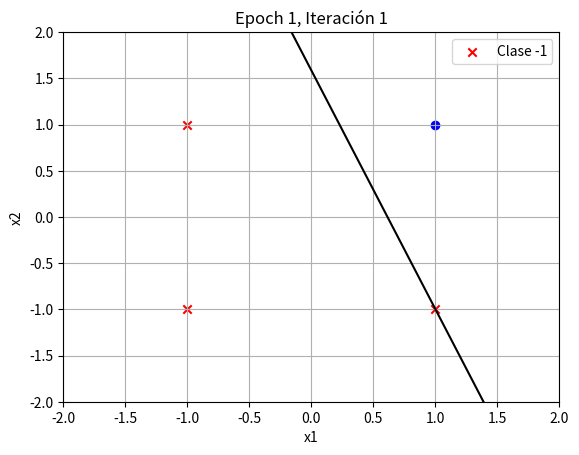
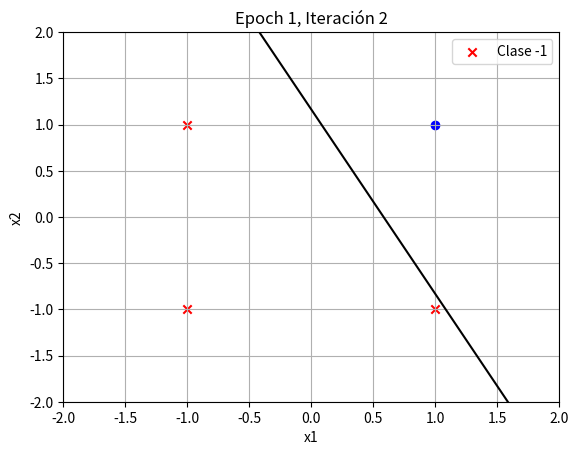
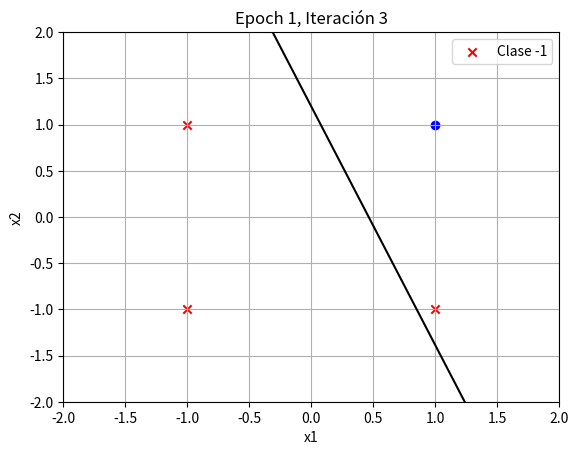
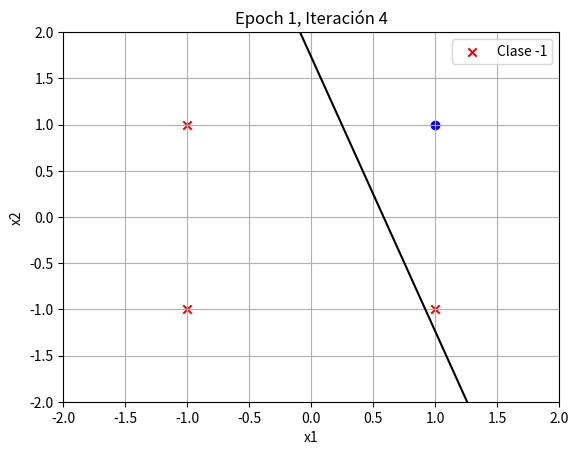
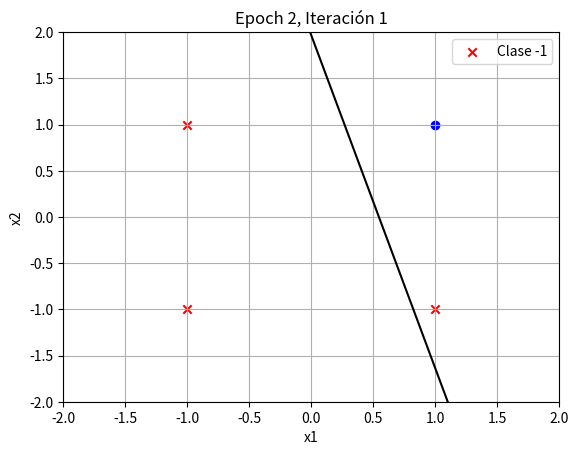
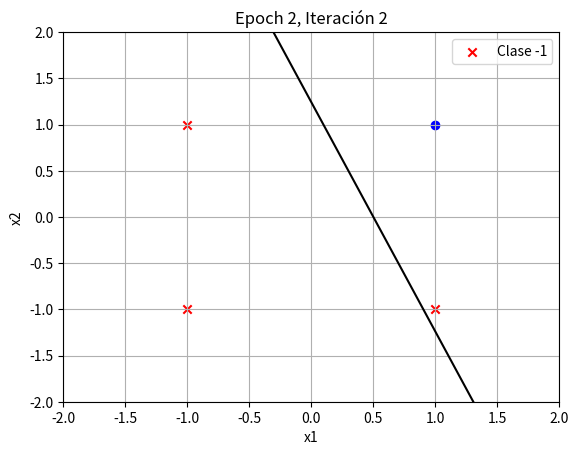
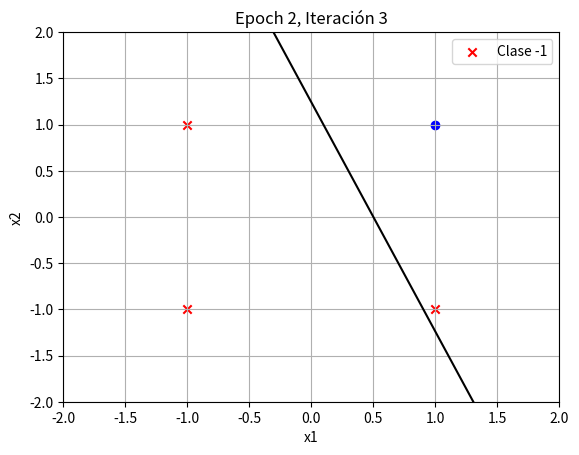
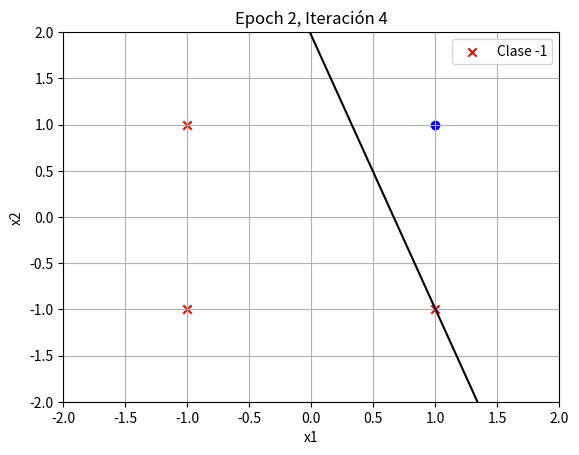
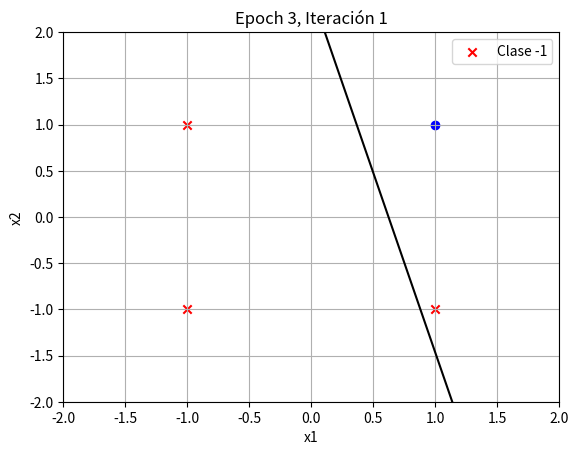
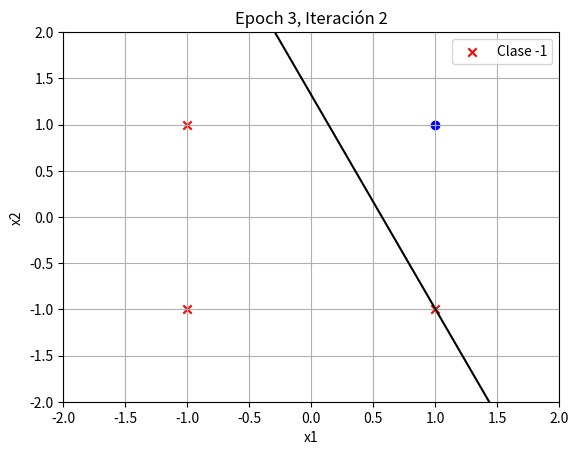
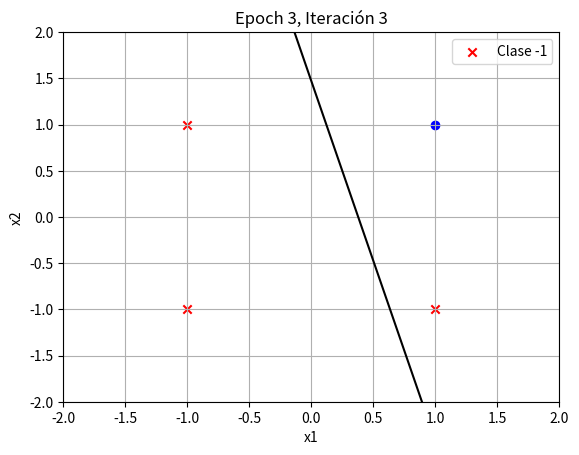
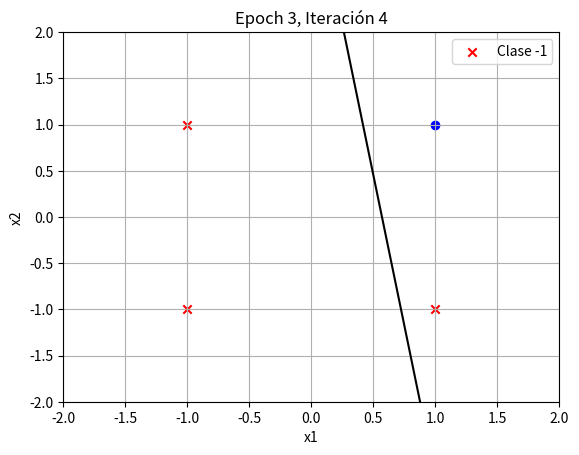
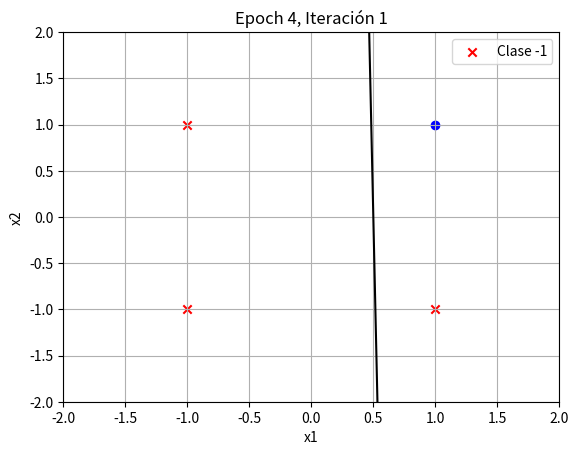
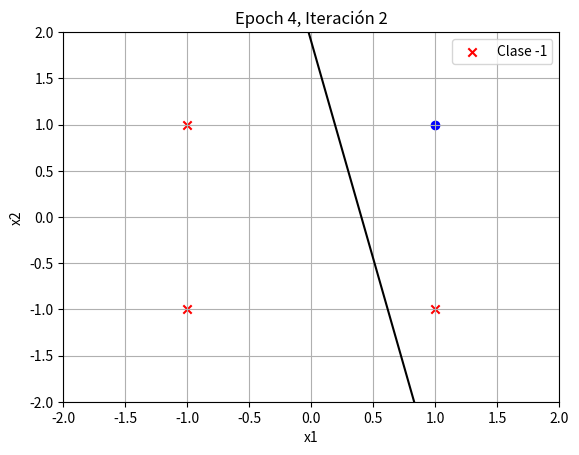
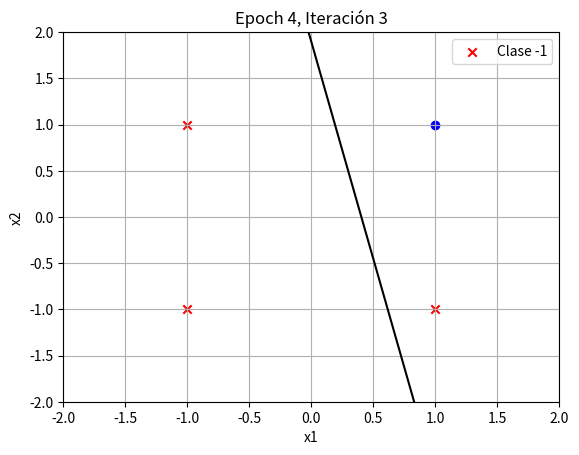
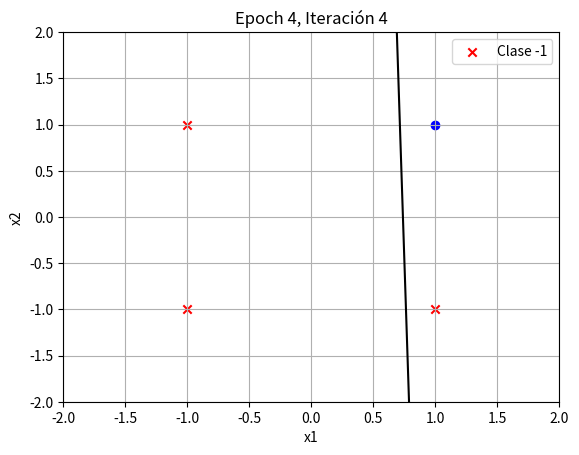

Recreate these plots in Python, in order.
import numpy as np
import matplotlib.pyplot as plt
import os

os.makedirs('results', exist_ok=True)
X = np.array([
    [-1, -1],
    [-1, 1],
    [1, -1],
    [1, 1]
])

# Salidas
y = np.array([-1, -1, -1, 1])

# bias como w[0])
w = np.random.randn(X.shape[1] + 1)

learning_rate = 0.1
epochs = 10


def signo(x):
    return 1 if x >= 0 else -1


def plot_decision_boundary(X, y, w, epoch, iteration, save_path):
    plt.clf()
    for i in range(len(X)):
        if y[i] == 1:
            plt.scatter(X[i, 0], X[i, 1], c='b', marker='o', label='Clase +1' if i == 0 else "")
        else:
            plt.scatter(X[i, 0], X[i, 1], c='r', marker='x', label='Clase -1' if i == 0 else "")

    x_vals = np.linspace(-2, 2, 100)

    if w[2] != 0:
        y_vals = -(w[1] * x_vals + w[0]) / w[2]
        plt.plot(x_vals, y_vals, 'k-')

    plt.xlim(-2, 2)
    plt.ylim(-2, 2)
    plt.title(f'Epoch {epoch + 1}, Iteración {iteration + 1}')
    plt.xlabel('x1')
    plt.ylabel('x2')
    plt.legend()
    plt.grid(True)

    plt.savefig(save_path)
    plt.close()


# Entrenamiento
for epoch in range(epochs):
    for iteration, (xi, target) in enumerate(zip(X, y)):
        xi_ext = np.insert(xi, 0, 1)
        output = signo(np.dot(w, xi_ext))
        if output != target:
            w += learning_rate * target * xi_ext
        filename = f'results/epoch{epoch + 1}_iter{iteration + 1}.png'
        plot_decision_boundary(X, y, w, epoch, iteration, filename)

# Prueba final
print("\nPrueba final:")
for xi in X:
    xi_ext = np.insert(xi, 0, 1)
    output = signo(np.dot(w, xi_ext))
    print(f"Entrada: {xi} -> Salida predicha: {output}")
